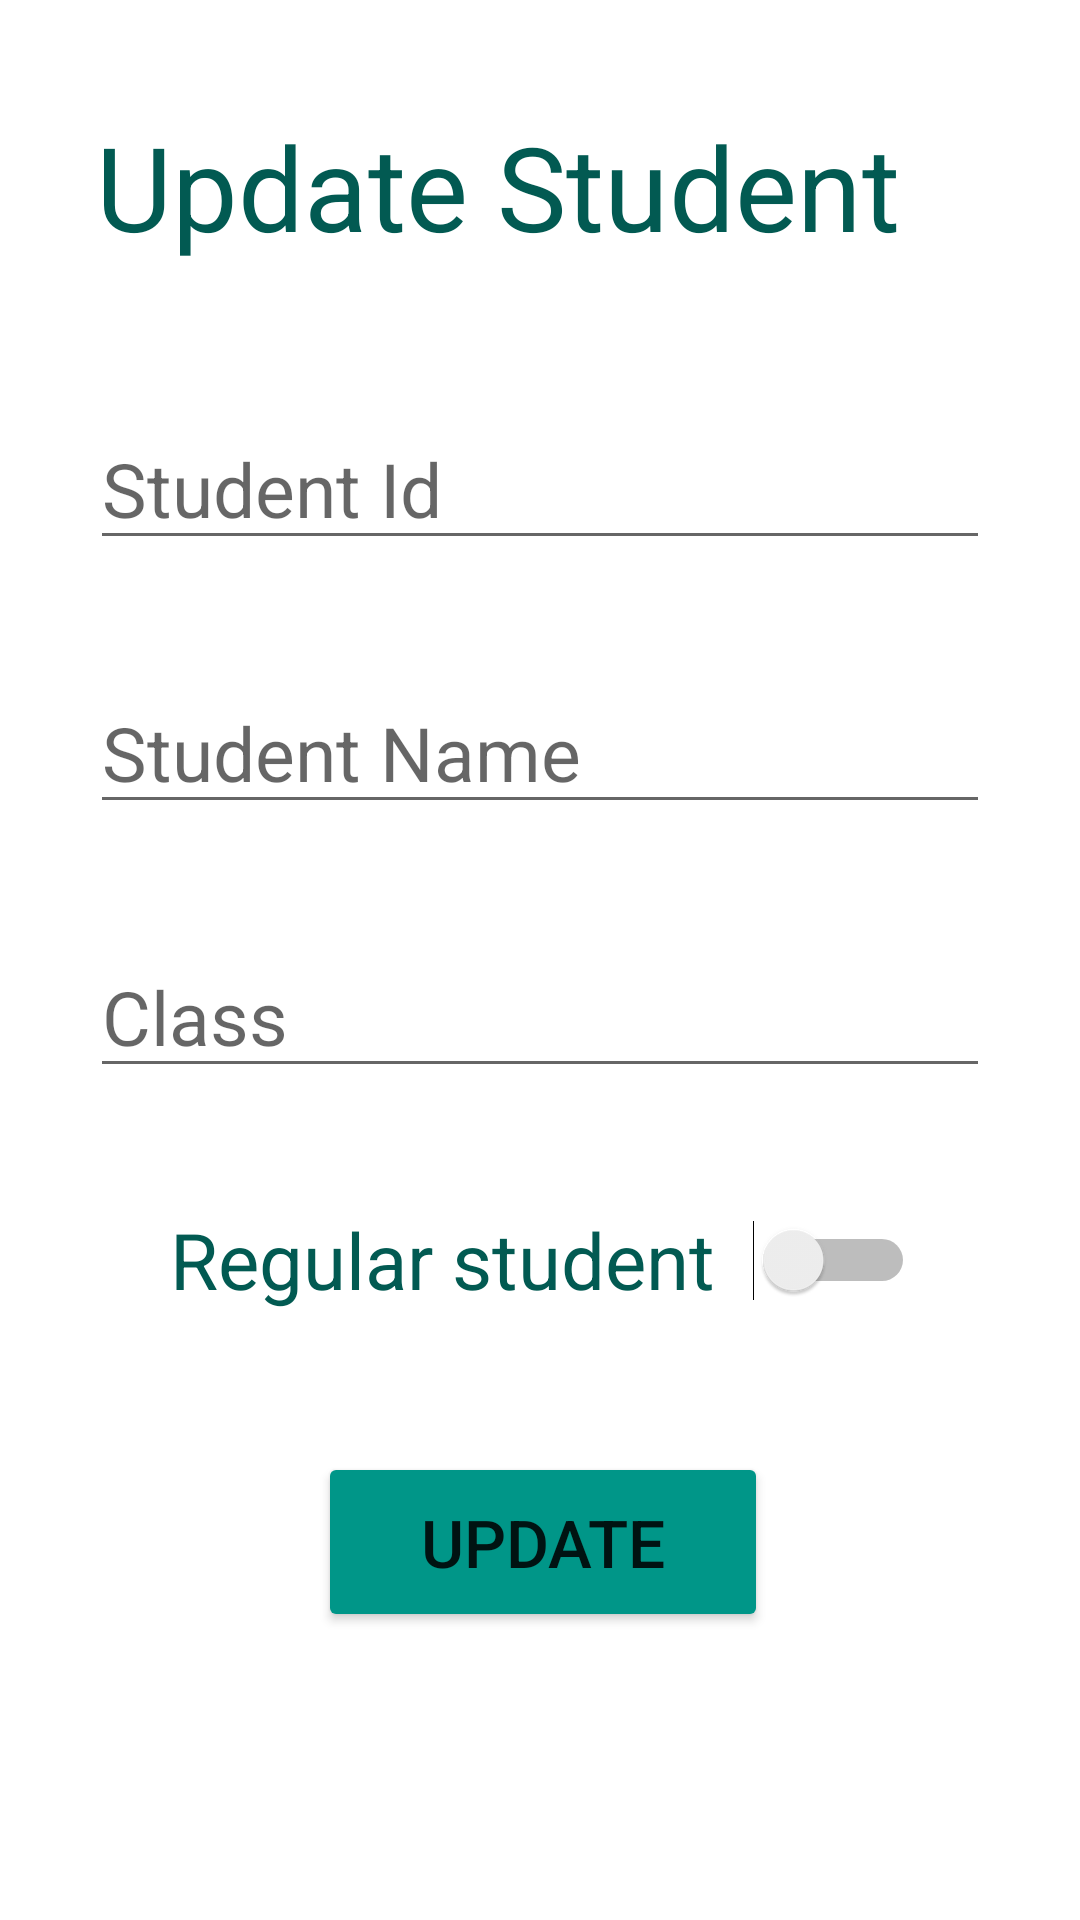

This screen was rendered from an Android layout file. Write that file and the resources it references.
<!-- AndroidManifest.xml: application theme Theme.SqlLiteEnroll -->
<!-- res/layout/activity_update.xml -->
<?xml version="1.0" encoding="utf-8"?>
<androidx.constraintlayout.widget.ConstraintLayout xmlns:android="http://schemas.android.com/apk/res/android"
    xmlns:app="http://schemas.android.com/apk/res-auto"
    xmlns:tools="http://schemas.android.com/tools"
    android:layout_width="match_parent"
    android:layout_height="match_parent"
    tools:context=".update">

    <TextView
        android:id="@+id/updatePage"
        android:layout_width="wrap_content"
        android:layout_height="wrap_content"
        android:layout_marginTop="36dp"
        android:layout_marginEnd="60dp"
        android:text="Update Student"
        android:textColor="#025A52"
        android:textSize="39sp"
        app:layout_constraintEnd_toEndOf="parent"
        app:layout_constraintTop_toTopOf="parent" />

    <EditText
        android:id="@+id/name"
        android:layout_width="300dp"
        android:layout_height="wrap_content"
        android:layout_marginTop="224dp"
        android:ems="10"
        android:hint="Student Name"
        android:inputType="textPersonName"
        android:textSize="25sp"
        app:layout_constraintEnd_toEndOf="parent"
        app:layout_constraintStart_toStartOf="parent"
        app:layout_constraintTop_toTopOf="parent" />


    <EditText
        android:id="@+id/stuId"
        android:layout_width="300dp"
        android:layout_height="wrap_content"
        android:layout_marginTop="136dp"
        android:ems="10"
        android:hint="Student Id"
        android:inputType="textPersonName"
        android:textSize="25sp"
        app:layout_constraintEnd_toEndOf="parent"
        app:layout_constraintStart_toStartOf="parent"
        app:layout_constraintTop_toTopOf="parent" />

    <EditText
        android:id="@+id/classs"
        android:layout_width="300dp"
        android:layout_height="wrap_content"
        android:layout_marginTop="312dp"
        android:ems="10"
        android:hint="Class"
        android:inputType="textPersonName"
        android:textSize="25sp"
        app:layout_constraintEnd_toEndOf="parent"
        app:layout_constraintStart_toStartOf="parent"
        app:layout_constraintTop_toTopOf="parent" />

    <Switch
        android:id="@+id/regular"
        android:layout_width="wrap_content"
        android:layout_height="48dp"
        android:layout_marginStart="112dp"
        android:layout_marginTop="396dp"
        android:layout_marginEnd="115dp"
        android:text="Regular student  "
        android:textAlignment="viewStart"
        android:textColor="#025A52"
        android:textSize="26sp"
        app:layout_constraintEnd_toEndOf="parent"
        app:layout_constraintHorizontal_bias="0.481"
        app:layout_constraintStart_toStartOf="parent"
        app:layout_constraintTop_toTopOf="parent" />

    <Button
        android:id="@+id/updateBtn"
        android:layout_width="150dp"
        android:layout_height="60dp"
        android:layout_marginTop="484dp"
        android:layout_marginEnd="104dp"
        android:text="UPDATE"
        android:textSize="22dp"
        app:backgroundTint="#009688"
        app:layout_constraintEnd_toEndOf="parent"
        app:layout_constraintTop_toTopOf="parent" />

</androidx.constraintlayout.widget.ConstraintLayout>
<!-- resources referenced by this layout -->
<resources>
  <style name="Theme.SqlLiteEnroll" parent="Theme.MaterialComponents.DayNight.DarkActionBar">
          
          <item name="colorPrimary">@color/purple_500</item>
          <item name="colorPrimaryVariant">@color/purple_700</item>
          <item name="colorOnPrimary">@color/white</item>
          
          <item name="colorSecondary">@color/teal_200</item>
          <item name="colorSecondaryVariant">@color/teal_700</item>
          <item name="colorOnSecondary">@color/black</item>
          
          <item name="android:statusBarColor" tools:targetApi="l">?attr/colorPrimaryVariant</item>
          
      </style>
  <!-- not gathered from this repository: default colours our renderer supplied (Android Studio template values) -->
  <color name="purple_500">#FF6200EE</color>
  <color name="purple_700">#FF3700B3</color>
  <color name="teal_200">#FF03DAC5</color>
  <color name="teal_700">#FF018786</color>
  <color name="black">#FF000000</color>
  <color name="white">#FFFFFFFF</color>
</resources>
